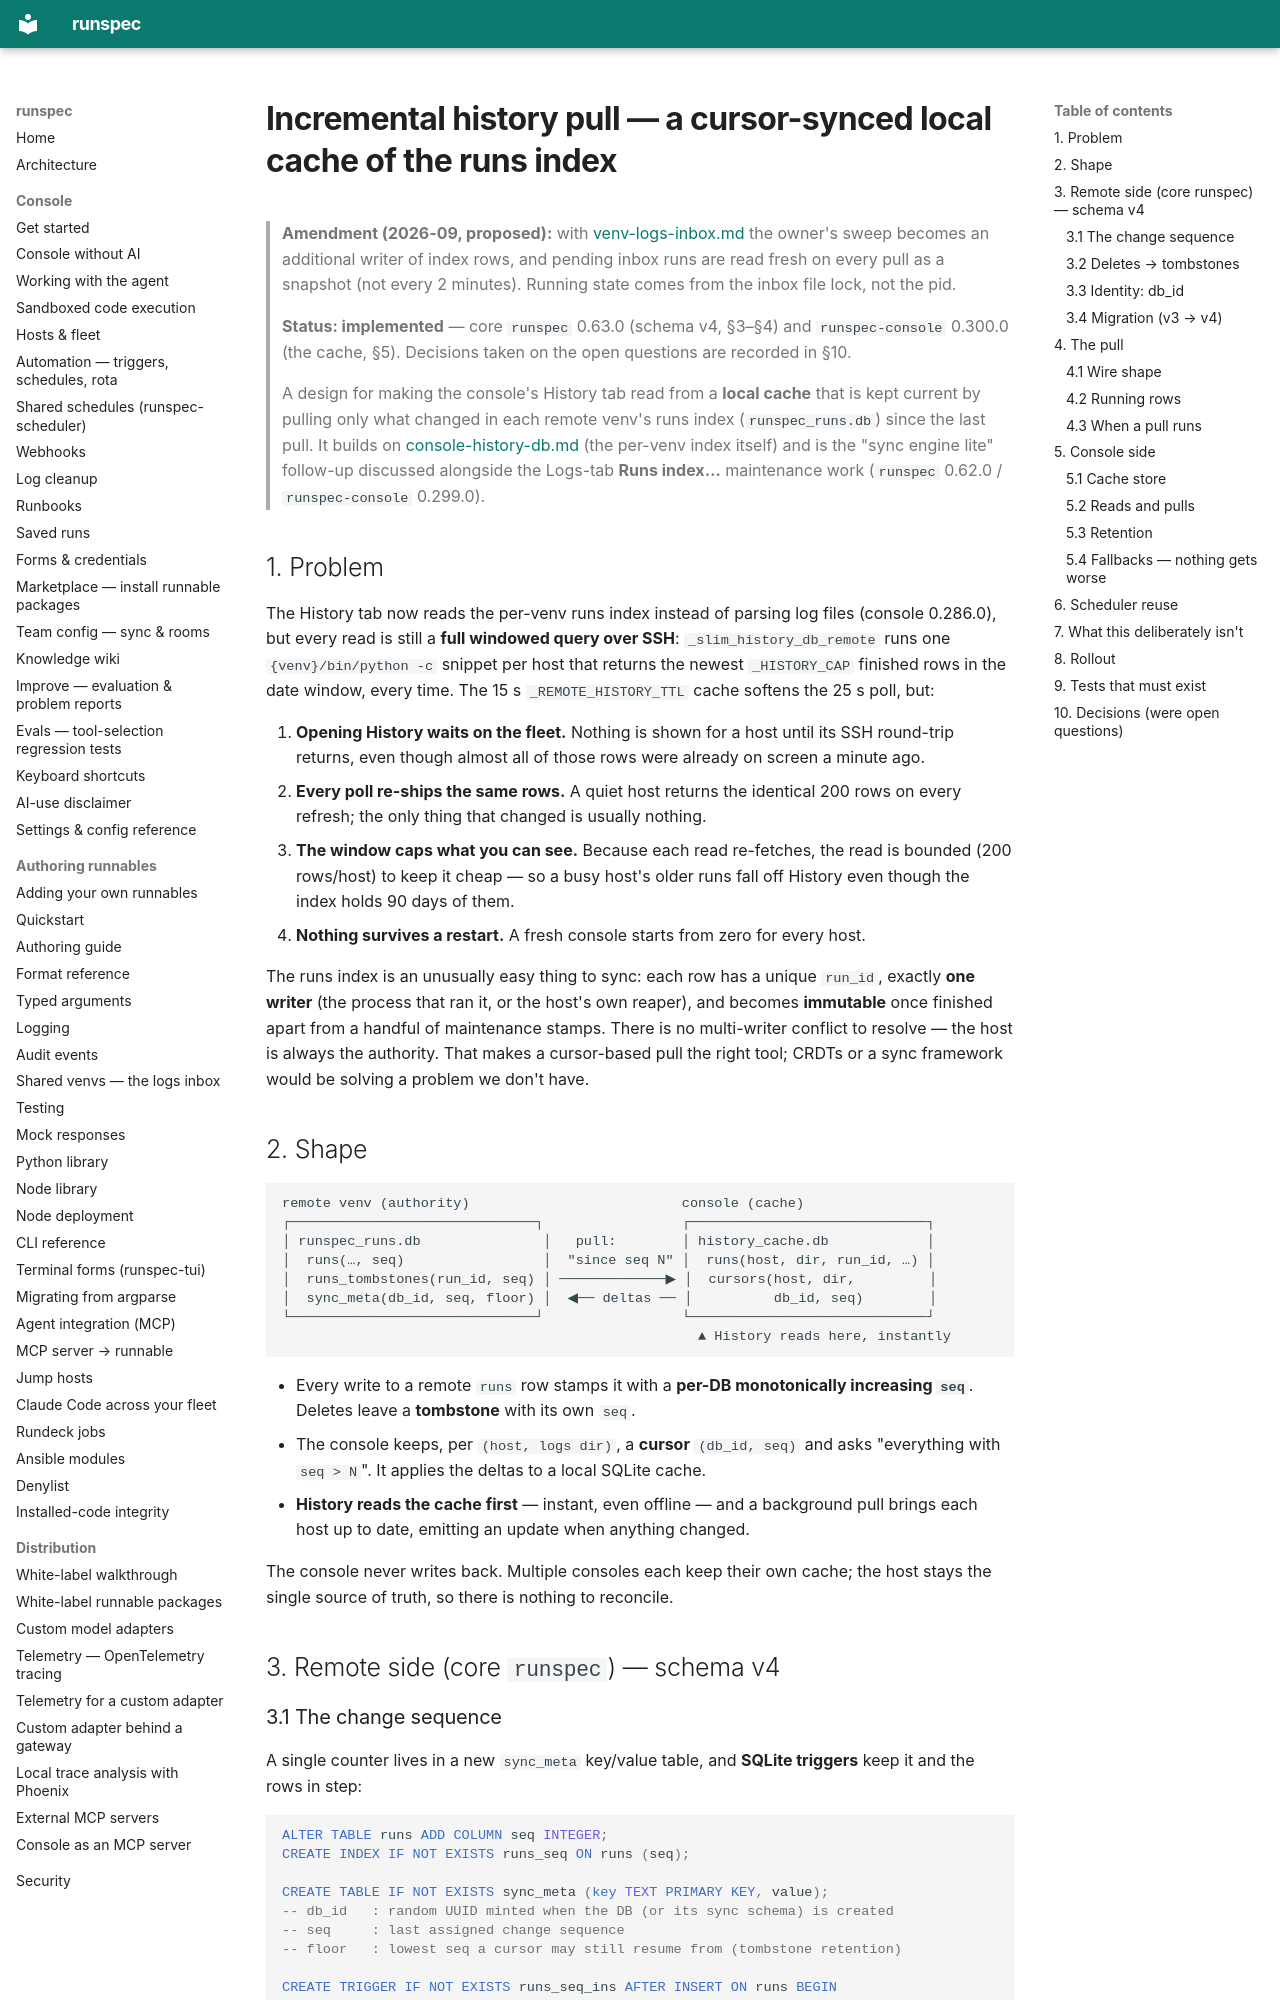

repository: runspec-app/runspec · page: design/history-incremental-pull/index.html · generator: mkdocs

# Incremental history pull — a cursor-synced local cache of the runs index

> **Amendment (2026-09, proposed):** with [venv-logs-inbox.md](venv-logs-inbox.md)
> the owner's sweep becomes an additional writer of index rows, and pending
> inbox runs are read fresh on every pull as a snapshot (not every 2 minutes).
> Running state comes from the inbox file lock, not the pid.

> **Status: implemented** — core `runspec` 0.63.0 (schema v4, §3–§4) and
> `runspec-console` 0.300.0 (the cache, §5). Decisions taken on the open
> questions are recorded in §10.
>
> A design for making the console's History tab read from a
> **local cache** that is kept current by pulling only what changed in each
> remote venv's runs index (`runspec_runs.db`) since the last pull. It builds on
> [console-history-db.md](console-history-db.md) (the per-venv index itself) and
> is the "sync engine lite" follow-up discussed alongside the Logs-tab
> **Runs index…** maintenance work (`runspec` 0.62.0 / `runspec-console`
> 0.299.0).

## 1. Problem

The History tab now reads the per-venv runs index instead of parsing log files
(console 0.286.0), but every read is still a **full windowed query over SSH**:
`_slim_history_db_remote` runs one `{venv}/bin/python -c` snippet per host that
returns the newest `_HISTORY_CAP` finished rows in the date window, every time.
The 15 s `_REMOTE_HISTORY_TTL` cache softens the 25 s poll, but:

1. **Opening History waits on the fleet.** Nothing is shown for a host until its
   SSH round-trip returns, even though almost all of those rows were already on
   screen a minute ago.
2. **Every poll re-ships the same rows.** A quiet host returns the identical 200
   rows on every refresh; the only thing that changed is usually nothing.
3. **The window caps what you can see.** Because each read re-fetches, the read is
   bounded (200 rows/host) to keep it cheap — so a busy host's older runs fall off
   History even though the index holds 90 days of them.
4. **Nothing survives a restart.** A fresh console starts from zero for every host.

The runs index is an unusually easy thing to sync: each row has a unique
`run_id`, exactly **one writer** (the process that ran it, or the host's own
reaper), and becomes **immutable** once finished apart from a handful of
maintenance stamps. There is no multi-writer conflict to resolve — the host is
always the authority. That makes a cursor-based pull the right tool; CRDTs or a
sync framework would be solving a problem we don't have.

## 2. Shape

```
remote venv (authority)                          console (cache)
┌──────────────────────────────┐                 ┌─────────────────────────────┐
│ runspec_runs.db               │   pull:        │ history_cache.db            │
│  runs(…, seq)                 │  "since seq N" │  runs(host, dir, run_id, …) │
│  runs_tombstones(run_id, seq) │ ─────────────▶ │  cursors(host, dir,         │
│  sync_meta(db_id, seq, floor) │  ◀── deltas ── │          db_id, seq)        │
└──────────────────────────────┘                 └─────────────────────────────┘
                                                   ▲ History reads here, instantly
```

- Every write to a remote `runs` row stamps it with a **per-DB monotonically
  increasing `seq`**. Deletes leave a **tombstone** with its own `seq`.
- The console keeps, per `(host, logs dir)`, a **cursor** `(db_id, seq)` and asks
  "everything with `seq > N`". It applies the deltas to a local SQLite cache.
- **History reads the cache first** — instant, even offline — and a background
  pull brings each host up to date, emitting an update when anything changed.

The console never writes back. Multiple consoles each keep their own cache; the
host stays the single source of truth, so there is nothing to reconcile.

## 3. Remote side (core `runspec`) — schema v4
